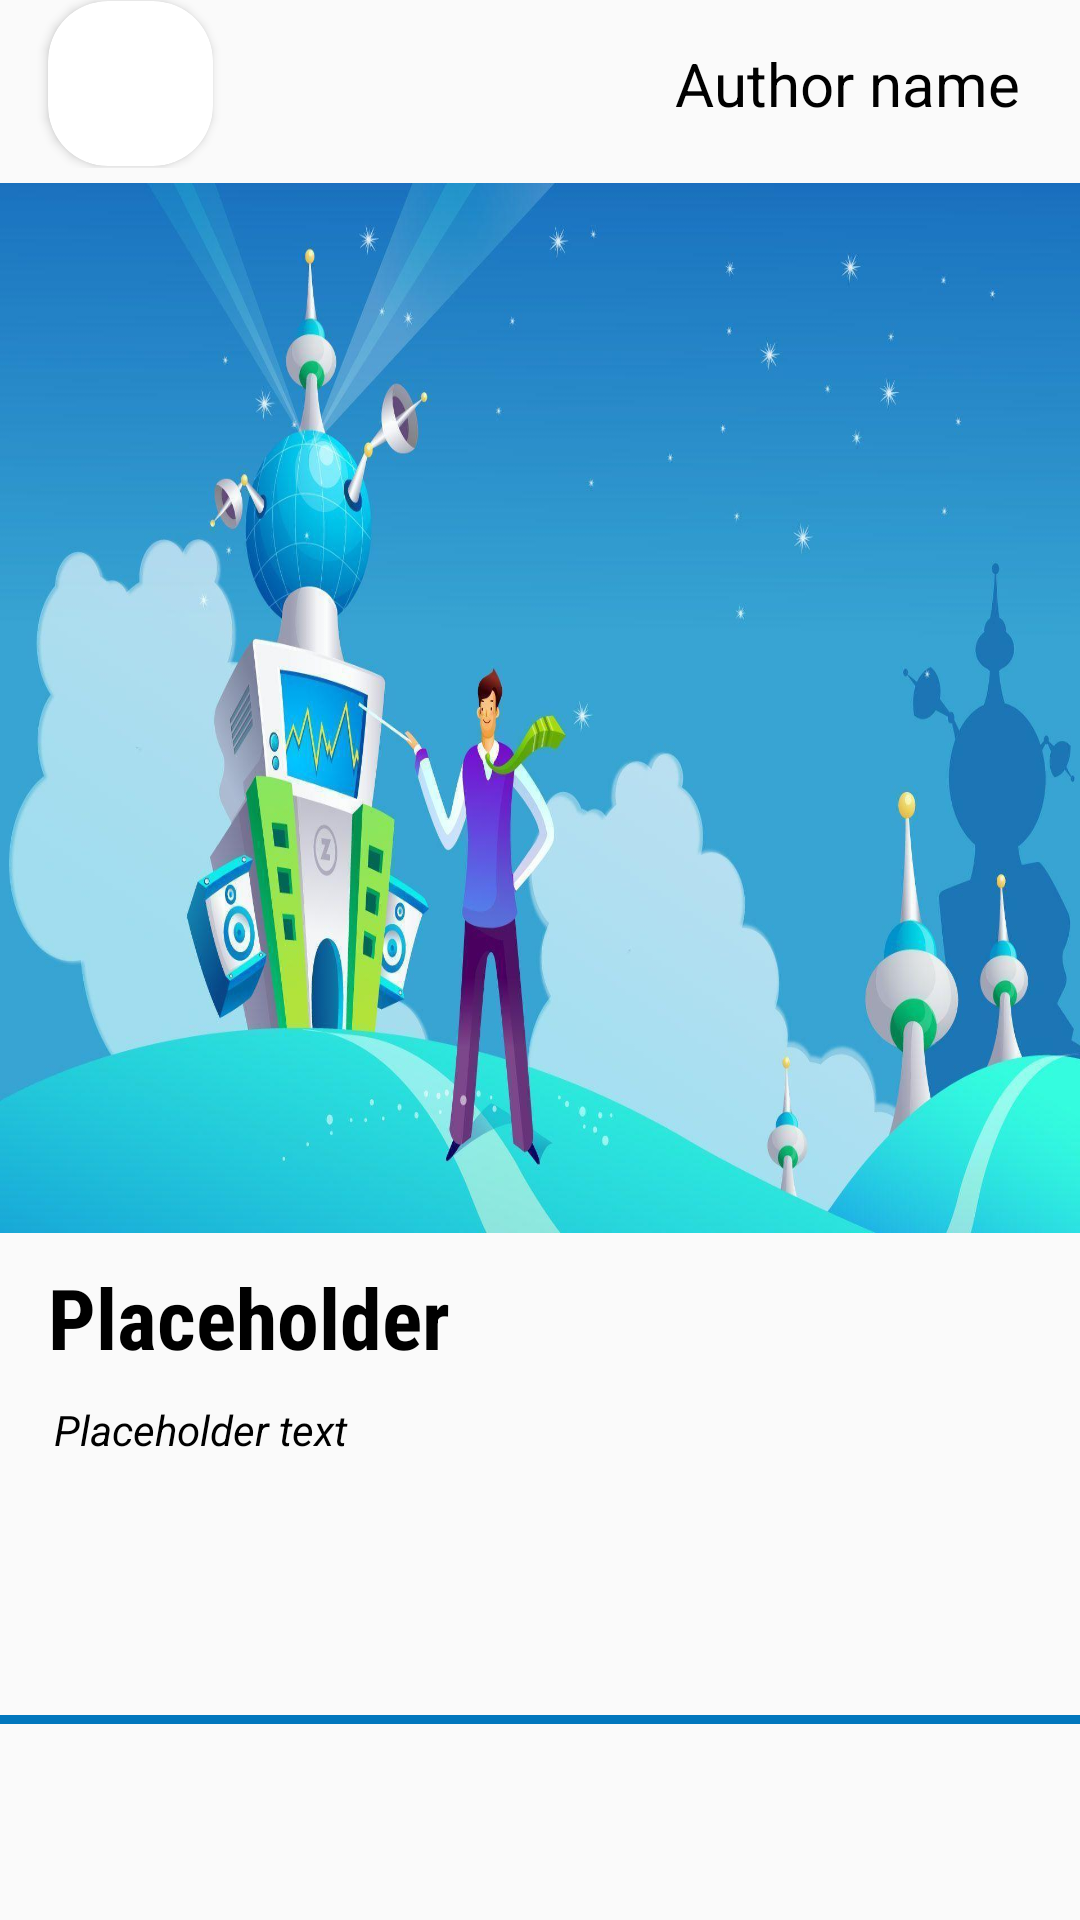

Produce the Android XML layout that renders to this screen, including the resource entries it uses.
<!-- AndroidManifest.xml: application theme Theme.WorkoutPartner -->
<!-- res/layout/post_item.xml -->
<?xml version="1.0" encoding="utf-8"?>
<androidx.constraintlayout.widget.ConstraintLayout xmlns:android="http://schemas.android.com/apk/res/android"
    android:layout_width="match_parent"
    android:layout_height="wrap_content"
    xmlns:app="http://schemas.android.com/apk/res-auto">
    <androidx.appcompat.widget.Toolbar
        android:id="@+id/postItemTopToolbar"
        android:layout_width="match_parent"
        android:layout_height="wrap_content"
        app:layout_constraintEnd_toEndOf="parent"
        app:layout_constraintStart_toStartOf="parent"
        app:layout_constraintTop_toTopOf="parent">

        <androidx.cardview.widget.CardView
            android:layout_width="wrap_content"
            android:layout_height="wrap_content"
            android:clickable="true"
            app:cardCornerRadius="20dp">
            <androidx.constraintlayout.widget.ConstraintLayout
                android:layout_width="match_parent"
                android:layout_height="match_parent">
                <ImageView
                    android:layout_width="55dp"
                    android:layout_height="55dp"
                    android:id="@+id/postProfilePicture"
                    app:layout_constraintStart_toStartOf="parent"
                    app:layout_constraintTop_toTopOf="parent"
                    app:layout_constraintBottom_toBottomOf="parent"/>
            </androidx.constraintlayout.widget.ConstraintLayout>

        </androidx.cardview.widget.CardView>
        <TextView
            android:layout_width="wrap_content"
            android:id="@+id/postUsername"
            android:layout_height="wrap_content"
            android:text="Author name"
            android:textColor="@color/black"
            android:textSize="20sp"
            android:layout_marginEnd="20dp"
            android:layout_gravity="center_vertical|end"
            />
    </androidx.appcompat.widget.Toolbar>
    <ImageView
        android:layout_width="match_parent"
        android:layout_height="350dp"
        android:background="@drawable/techwallpaper"
        app:layout_constraintLeft_toLeftOf="parent"
        app:layout_constraintRight_toRightOf="parent"
        app:layout_constraintTop_toBottomOf="@id/postItemTopToolbar"
        android:layout_marginTop="5dp"
        android:id="@+id/postImageView"/>
    <androidx.appcompat.widget.Toolbar
        android:id="@+id/postItemBottomToolbar"
        android:layout_width="match_parent"
        android:layout_height="wrap_content"
        app:layout_constraintEnd_toEndOf="parent"
        app:layout_constraintStart_toStartOf="parent"
        app:layout_constraintTop_toBottomOf="@id/postImageView">
        <TextView
            android:layout_width="match_parent"
            android:id="@+id/postTitle"
            android:clickable="true"
            android:layout_height="wrap_content"
            android:textStyle="bold"
            android:layout_gravity="center_vertical|start"
            android:text="Placeholder"
            android:textSize="28sp"
            android:fontFamily="sans-serif-condensed"
            android:textColor="@color/black"
            app:layout_constraintStart_toStartOf="parent"
            app:layout_constraintEnd_toEndOf="parent"
            app:layout_constraintTop_toBottomOf="@id/postItemBottomToolbar" />
    </androidx.appcompat.widget.Toolbar>
    <TextView
        android:layout_width="match_parent"
        android:id="@+id/postItemMessageBox"
        android:clickable="true"
        android:layout_marginStart="18dp"
        android:textStyle="italic"
        android:layout_height="wrap_content"
        android:text="Placeholder text"
        android:textColor="@color/black"
        app:layout_constraintStart_toStartOf="parent"
        app:layout_constraintEnd_toEndOf="parent"
        app:layout_constraintTop_toBottomOf="@id/postItemBottomToolbar" />

    <View
        android:layout_width="match_parent"
        android:layout_height="3dp"
        android:layout_marginTop="30dp"
        android:layout_marginBottom="10dp"
        app:layout_constraintStart_toStartOf="parent"
        app:layout_constraintEnd_toEndOf="parent"
        app:layout_constraintBottom_toBottomOf="parent"
        app:layout_constraintTop_toBottomOf="@id/postItemMessageBox"
        android:background="@color/greySecondary"/>
</androidx.constraintlayout.widget.ConstraintLayout>
<!-- resources referenced by this layout -->
<resources>
  <color name="black">#000000</color>
  <color name="greySecondary">#0277bd</color>
  <!-- drawable techwallpaper: jpg bitmap (drawable, 113487 bytes) -->
  <style name="Theme.WorkoutPartner" parent="Theme.AppCompat.DayNight.NoActionBar">
          
          <item name="colorPrimary">@color/grey_primary_light</item>
          <item name="colorPrimaryVariant">@color/grey_primary_light</item>
          <item name="colorOnPrimary">@color/white</item>
          
          <item name="colorSecondary">@color/greySecondary</item>
          <item name="colorSecondaryVariant">@color/greySecondaryLight</item>
          <item name="colorOnSecondary">@color/black</item>
          
          <item name="android:statusBarColor" tools:targetApi="l">?attr/colorPrimaryVariant</item>
          
      </style>
  <color name="grey_primary_light">#8eacbb</color>
  <color name="white">#FFFFFF</color>
  <color name="greySecondaryLight">#80d8ff</color>
</resources>
